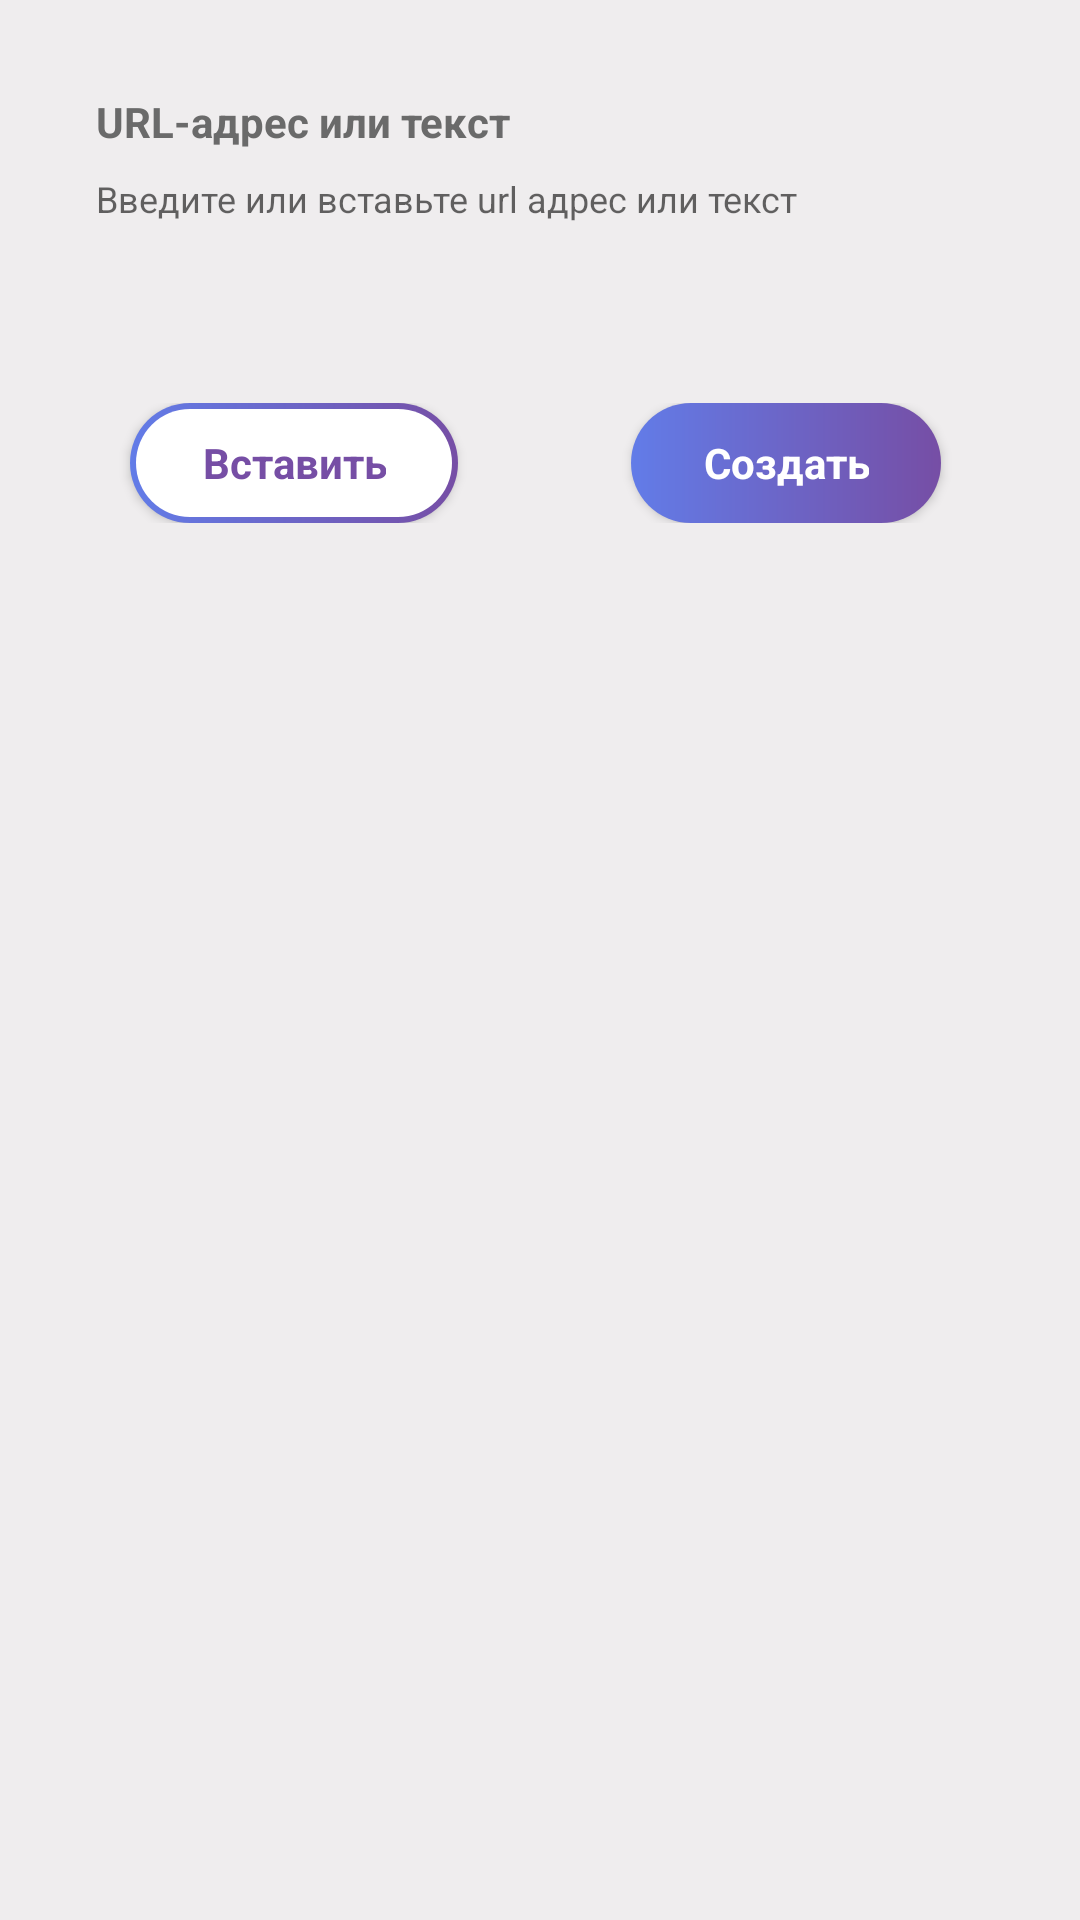

Here is an Android app screen rendered from its layout file. Give the layout XML and the strings, colors and styles it references.
<!-- AndroidManifest.xml: application theme AppTheme -->
<!-- res/layout/fragment_create.xml -->
<?xml version="1.0" encoding="utf-8"?>
<androidx.constraintlayout.widget.ConstraintLayout xmlns:android="http://schemas.android.com/apk/res/android"
    xmlns:app="http://schemas.android.com/apk/res-auto"
    android:layout_width="match_parent"
    android:layout_height="match_parent"
    android:background="@color/background">


    <androidx.constraintlayout.widget.ConstraintLayout
        android:id="@+id/containerWhite"
        android:layout_width="match_parent"
        android:layout_height="wrap_content"
        android:layout_marginStart="16dp"
        android:layout_marginTop="16dp"
        android:layout_marginEnd="16dp"
        android:background="@drawable/container_white"
        app:layout_constraintEnd_toEndOf="parent"
        app:layout_constraintStart_toStartOf="parent"
        app:layout_constraintTop_toTopOf="parent">

        <TextView
            android:id="@+id/webSiteTextView"
            android:layout_width="wrap_content"
            android:layout_height="wrap_content"
            android:layout_marginTop="15dp"
            android:layout_marginStart="16dp"
            android:text="@string/url"
            style="@style/myTextView"
            android:textStyle="bold"
            app:layout_constraintStart_toStartOf="parent"
            app:layout_constraintTop_toTopOf="parent" />

        <EditText
            android:id="@+id/editText"
            style="@style/mySmallTextView"
            android:layout_width="0dp"
            android:layout_height="wrap_content"
            android:layout_marginTop="8dp"
            android:background="@null"
            android:hint="@string/enter_url_or_text"
            android:textSize="12sp"
            android:layout_marginHorizontal="16dp"
            app:layout_constraintEnd_toEndOf="parent"
            app:layout_constraintStart_toStartOf="parent"
            app:layout_constraintTop_toBottomOf="@+id/webSiteTextView" />

        <LinearLayout
            android:layout_width="match_parent"
            android:layout_height="wrap_content"
            android:layout_marginTop="60dp"
            android:layout_marginBottom="16dp"
            android:gravity="center"
            android:orientation="horizontal"
            android:weightSum="2"
            app:layout_constraintBottom_toBottomOf="parent"
            app:layout_constraintEnd_toEndOf="parent"
            app:layout_constraintStart_toStartOf="parent"
            app:layout_constraintTop_toBottomOf="@+id/editText">

            <androidx.constraintlayout.widget.ConstraintLayout
                android:layout_width="0dp"
                android:layout_height="40dp"
                android:layout_weight="1">

                <androidx.appcompat.widget.AppCompatButton
                    android:id="@+id/pasteButton"
                    android:layout_width="wrap_content"
                    android:layout_height="wrap_content"
                    android:layout_marginHorizontal="16dp"
                    android:layout_weight="1"
                    android:background="@drawable/button_rounded_stroke_gradiet_white_background"
                    android:paddingHorizontal="24dp"
                    android:paddingTop="0dp"
                    android:text="@string/paste"
                    android:textAllCaps="false"
                    android:textStyle="bold"
                    android:textColor="@color/colorPrimary"
                    app:layout_constraintBottom_toBottomOf="parent"
                    app:layout_constraintEnd_toEndOf="parent"
                    app:layout_constraintStart_toStartOf="parent"
                    app:layout_constraintTop_toTopOf="parent" />

            </androidx.constraintlayout.widget.ConstraintLayout>

            <androidx.constraintlayout.widget.ConstraintLayout
                android:layout_width="0dp"
                android:layout_height="40dp"
                android:layout_weight="1">

                <androidx.appcompat.widget.AppCompatButton
                    android:id="@+id/createCodeButton"
                    android:layout_width="wrap_content"
                    android:layout_height="wrap_content"
                    android:layout_marginHorizontal="16dp"
                    android:layout_weight="1"
                    android:background="@drawable/rounded_gradient_shape"
                    android:elevation="20dp"
                    android:paddingHorizontal="24dp"
                    android:text="@string/create"
                    android:textStyle="bold"
                    android:textAllCaps="false"
                    android:textColor="@android:color/white"
                    app:layout_constraintBottom_toBottomOf="parent"
                    app:layout_constraintEnd_toEndOf="parent"
                    app:layout_constraintStart_toStartOf="parent"
                    app:layout_constraintTop_toTopOf="parent" />
            </androidx.constraintlayout.widget.ConstraintLayout>
        </LinearLayout>

    </androidx.constraintlayout.widget.ConstraintLayout>

    <androidx.recyclerview.widget.RecyclerView
        android:id="@+id/recyclerView"
        android:layout_width="0dp"
        android:layout_height="0dp"
        android:layout_marginStart="15dp"
        android:layout_marginEnd="15dp"
        app:layout_constraintBottom_toBottomOf="parent"
        app:layout_constraintEnd_toEndOf="parent"
        app:layout_constraintStart_toStartOf="parent"
        app:layout_constraintTop_toBottomOf="@+id/containerWhite" />


</androidx.constraintlayout.widget.ConstraintLayout>
<!-- resources referenced by this layout -->
<resources>
  <color name="background">#efedee</color>
  <color name="colorPrimary">#764ea5</color>
  <!-- drawable button_rounded_stroke_gradiet_white_background (drawable) -->
  <layer-list xmlns:android="http://schemas.android.com/apk/res/android" >
      <item>
          <shape android:shape="rectangle" >
              <gradient
                  android:angle="0"
                  android:startColor="#627ce8" android:endColor="#764ea5">
              </gradient>
  
  
              <corners
                  android:radius="24dp"   >
              </corners>
          </shape>
      </item>
      <item
          android:bottom="2dp"
          android:left="2dp"
          android:right="2dp"
          android:top="2dp">
          <shape android:shape="rectangle" >
              <solid android:color="@android:color/white" />
              <corners
                  android:radius="24dp"   >
              </corners>
          </shape>
      </item>
  </layer-list>
  <!-- drawable container_white (drawable) -->
  <nine-patch
      xmlns:android="http://schemas.android.com/apk/res/android"
      android:src="@drawable/basic_settings_9p">
  </nine-patch>
  <!-- drawable rounded_gradient_shape (drawable) -->
  <layer-list xmlns:android="http://schemas.android.com/apk/res/android" >
      <item>
          <shape android:shape="rectangle" >
              <gradient
                  android:angle="0"
                  android:startColor="#627ce8" android:endColor="#764ea5">
              </gradient>
  
              <corners
                  android:radius="24dp"   >
              </corners>
          </shape>
      </item>
  
  </layer-list>
  <string name="create">Создать</string>
  <string name="enter_url_or_text">Введите или вставьте url адрес или текст</string>
  <string name="paste">Вставить</string>
  <string name="url">URL-адрес или текст</string>
  <style name="mySmallTextView">
          <item name="android:textColor">@color/app_text</item>
          <item name="android:textSize">@dimen/_10sdp</item>
      </style>
  <style name="myTextView">
          <item name="android:textColor">@color/app_text</item>
          <item name="android:textSize">@dimen/_12sdp</item>
      </style>
  <style name="AppTheme" parent="Theme.MaterialComponents.Light.NoActionBar.Bridge">
          
          <item name="colorPrimary">@color/colorPrimary</item>
          <item name="colorPrimaryDark">@color/colorPrimaryDark</item>
          <item name="colorAccent">@color/colorPrimary</item>
          <item name="android:textViewStyle">@style/myTextView</item>
          <item name="android:windowDrawsSystemBarBackgrounds">false</item>
          <item name="fontFamily">@font/open_sans</item>
          <item name="editTextStyle">@style/myEditText</item>
      </style>
  <!-- drawable basic_settings_9p: png bitmap (drawable, 3413 bytes) -->
  <color name="app_text">#6a6a6a</color>
  <color name="colorPrimaryDark">#627ce8</color>
  <style name="myEditText" parent="Widget.AppCompat.EditText">
          <item name="android:textSize">@dimen/_12sdp</item>
          <item name="android:textColor">@color/app_text</item>
          <item name="backgroundTint">@color/app_lighttext</item>
          <item name="colorControlActivated">@color/colorPrimary</item>
      </style>
  <color name="app_lighttext">#9f9f9f</color>
</resources>
